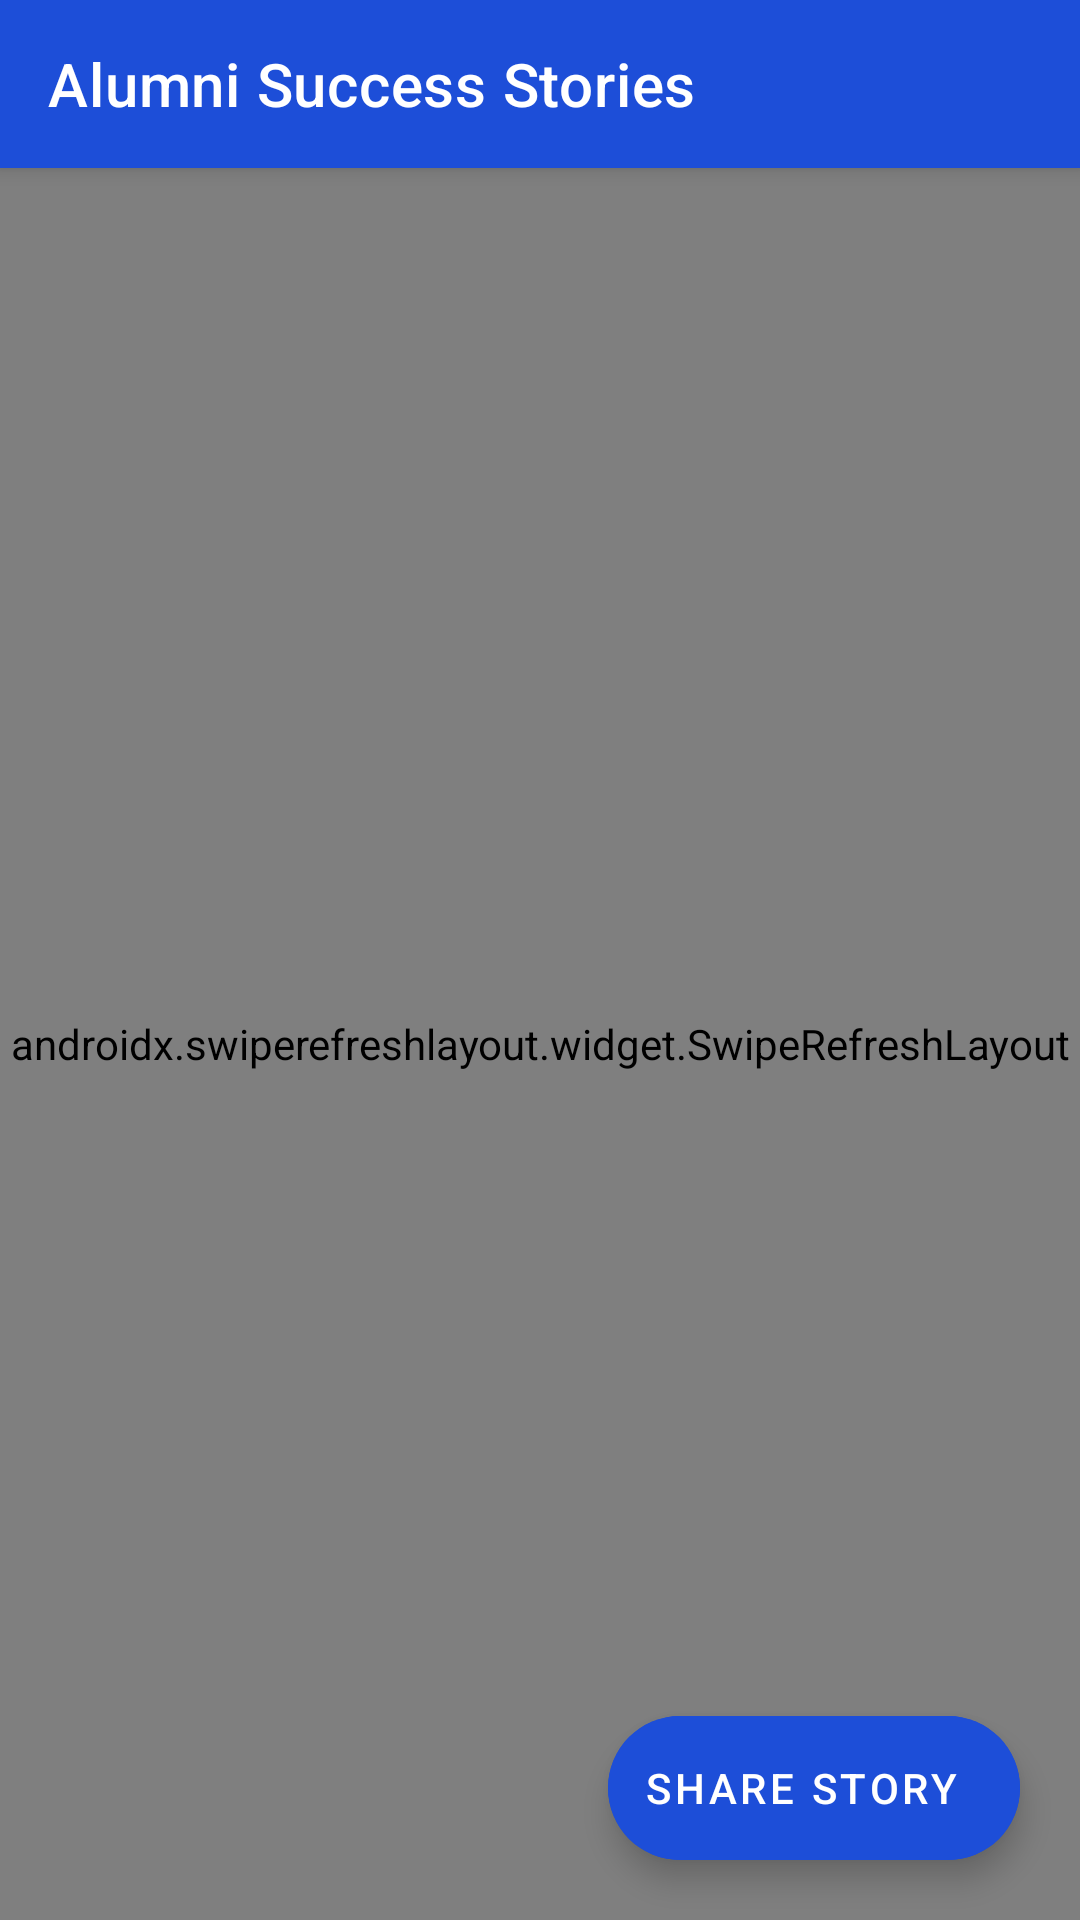

The Android layout XML behind this screen, and the referenced resources:
<!-- AndroidManifest.xml: activity theme Theme.AlumniConnect.NoActionBar -->
<!-- res/layout/activity_success_stories.xml -->
<?xml version="1.0" encoding="utf-8"?>
<androidx.coordinatorlayout.widget.CoordinatorLayout
    xmlns:android="http://schemas.android.com/apk/res/android"
    xmlns:app="http://schemas.android.com/apk/res-auto"
    android:layout_width="match_parent"
    android:layout_height="match_parent"
    android:background="@color/background">

    <com.google.android.material.appbar.AppBarLayout
        android:layout_width="match_parent"
        android:layout_height="wrap_content">

        <com.google.android.material.appbar.MaterialToolbar
            android:id="@+id/toolbar_stories"
            android:layout_width="match_parent"
            android:layout_height="?attr/actionBarSize"
            android:background="@color/primary"
            app:title="Alumni Success Stories"
            app:titleTextColor="@color/white"
            app:navigationIcon="@drawable/ic_arrow_back" />

    </com.google.android.material.appbar.AppBarLayout>

    <FrameLayout
        android:layout_width="match_parent"
        android:layout_height="match_parent"
        app:layout_behavior="@string/appbar_scrolling_view_behavior">

        <androidx.swiperefreshlayout.widget.SwipeRefreshLayout
            android:id="@+id/swipe_stories"
            android:layout_width="match_parent"
            android:layout_height="match_parent">

            <androidx.recyclerview.widget.RecyclerView
                android:id="@+id/rv_stories"
                android:layout_width="match_parent"
                android:layout_height="match_parent"
                android:clipToPadding="false"
                android:paddingTop="8dp"
                android:paddingBottom="80dp" />

        </androidx.swiperefreshlayout.widget.SwipeRefreshLayout>

        
        <ProgressBar
            android:id="@+id/progress_stories"
            android:layout_width="44dp"
            android:layout_height="44dp"
            android:layout_gravity="center"
            android:indeterminateTint="@color/primary"
            android:visibility="gone" />

        
        <LinearLayout
            android:id="@+id/layout_empty_stories"
            android:layout_width="match_parent"
            android:layout_height="match_parent"
            android:gravity="center"
            android:orientation="vertical"
            android:padding="32dp"
            android:visibility="gone">

            <TextView
                android:layout_width="wrap_content"
                android:layout_height="wrap_content"
                android:text="⭐"
                android:textSize="48sp" />

            <TextView
                android:layout_width="wrap_content"
                android:layout_height="wrap_content"
                android:layout_marginTop="12dp"
                android:text="No stories published yet"
                android:textColor="@color/text_primary"
                android:textSize="16sp"
                android:textStyle="bold" />

            <TextView
                android:layout_width="wrap_content"
                android:layout_height="wrap_content"
                android:layout_marginTop="4dp"
                android:text="Be the first to share your post-graduation journey!"
                android:textColor="@color/text_muted"
                android:textSize="13sp"
                android:textAlignment="center" />
        </LinearLayout>

    </FrameLayout>

    <com.google.android.material.floatingactionbutton.ExtendedFloatingActionButton
        android:id="@+id/fab_submit_story"
        android:layout_width="wrap_content"
        android:layout_height="wrap_content"
        android:layout_gravity="bottom|end"
        android:layout_margin="20dp"
        android:backgroundTint="@color/primary"
        android:text="Share Story"
        android:textColor="@color/white"
        app:icon="@drawable/ic_add"
        app:iconTint="@color/white" />

</androidx.coordinatorlayout.widget.CoordinatorLayout>
<!-- resources referenced by this layout -->
<resources>
  <color name="background">#F8FAFC</color>
  <color name="primary">#1D4ED8</color>
  <color name="text_muted">#64748B</color>
  <color name="text_primary">#0F172A</color>
  <color name="white">#FFFFFF</color>
  <style name="Theme.AlumniConnect.NoActionBar">
          <item name="windowActionBar">false</item>
          <item name="windowNoTitle">true</item>
          <item name="colorPrimary">@color/primary</item>
          <item name="colorPrimaryVariant">@color/primary_dark</item>
          <item name="colorOnPrimary">@color/white</item>
          <item name="colorSecondary">@color/accent</item>
          <item name="colorOnSecondary">@color/white</item>
          <item name="android:statusBarColor">@color/primary_dark</item>
          <item name="android:windowBackground">@color/background</item>
  
          
          <item name="android:textColor">@color/text_primary</item>
          <item name="android:textColorPrimary">@color/text_primary</item>
          <item name="android:textColorSecondary">@color/text_secondary</item>
          <item name="android:textColorHint">@color/text_muted</item>
          <item name="android:editTextColor">@color/text_primary</item>
  
          
          <item name="textInputStyle">@style/Widget.AlumniConnect.TextInputLayout</item>
          <item name="editTextStyle">@style/Widget.AlumniConnect.EditText</item>
      </style>
  <color name="primary_dark">#1E40AF</color>
  <color name="accent">#4F46E5</color>
  <color name="text_secondary">#334155</color>
  <style name="Widget.AlumniConnect.TextInputLayout" parent="Widget.MaterialComponents.TextInputLayout.OutlinedBox">
          <item name="boxBackgroundMode">outline</item>
          <item name="boxBackgroundColor">@color/input_background</item>
          <item name="boxStrokeColor">@color/text_box_stroke</item>
          <item name="boxStrokeWidth">1.5dp</item>
          <item name="boxStrokeWidthFocused">2dp</item>
          <item name="boxCornerRadiusTopStart">12dp</item>
          <item name="boxCornerRadiusTopEnd">12dp</item>
          <item name="boxCornerRadiusBottomStart">12dp</item>
          <item name="boxCornerRadiusBottomEnd">12dp</item>
          <item name="hintTextColor">@color/text_box_hint</item>
          <item name="android:textColorHint">@color/text_muted</item>
          <item name="boxStrokeErrorColor">@color/error</item>
          <item name="errorTextColor">@color/error</item>
      </style>
  <style name="Widget.AlumniConnect.EditText" parent="Widget.MaterialComponents.TextInputEditText.OutlinedBox">
          <item name="android:textColor">@color/text_primary</item>
          <item name="android:textColorHint">@color/text_muted</item>
      </style>
  <color name="input_background">#FFFFFF</color>
  <color name="error">#EF4444</color>
</resources>
